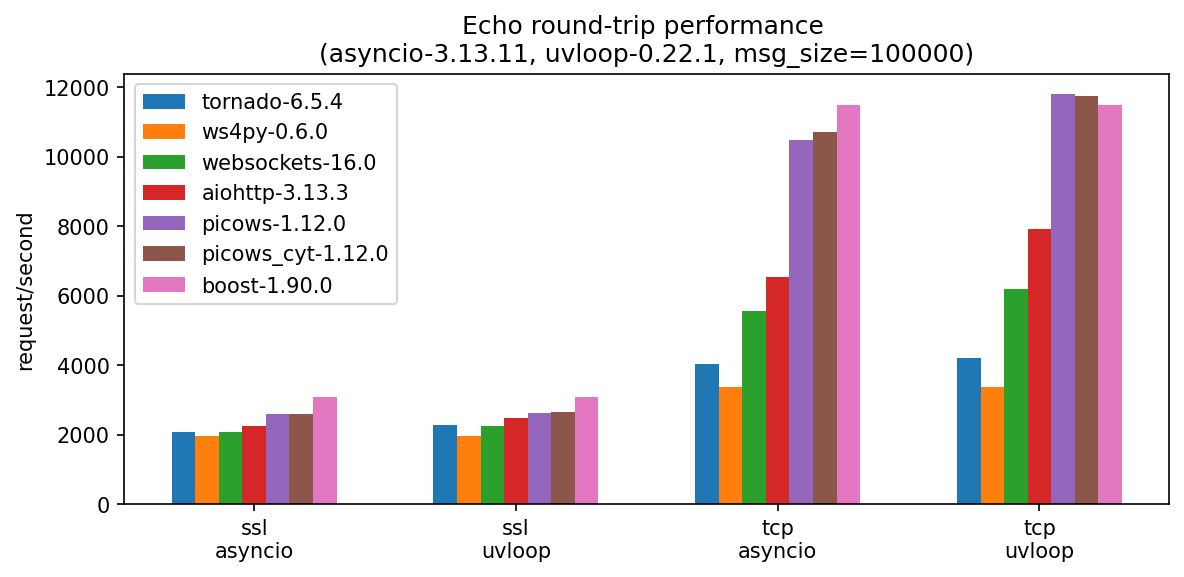

The file beside this chart, header and first rows:
, version, ssl-asyncio, ssl-uvloop, tcp-asyncio, tcp-uvloop
tornado, 6.5.4, 2091, 2293, 4023, 4211
ws4py, 0.6.0, 1968, 1968, 3386, 3386
websockets, 16.0, 2072, 2261, 5570, 6179
aiohttp, 3.13.3, 2249, 2485, 6540, 7920
picows, 1.12.0, 2582, 2631, 10487, 11796
picows_cyt, 1.12.0, 2600, 2645, 10701, 11753
boost, 1.90.0, 3074, 3074, 11480, 11480
